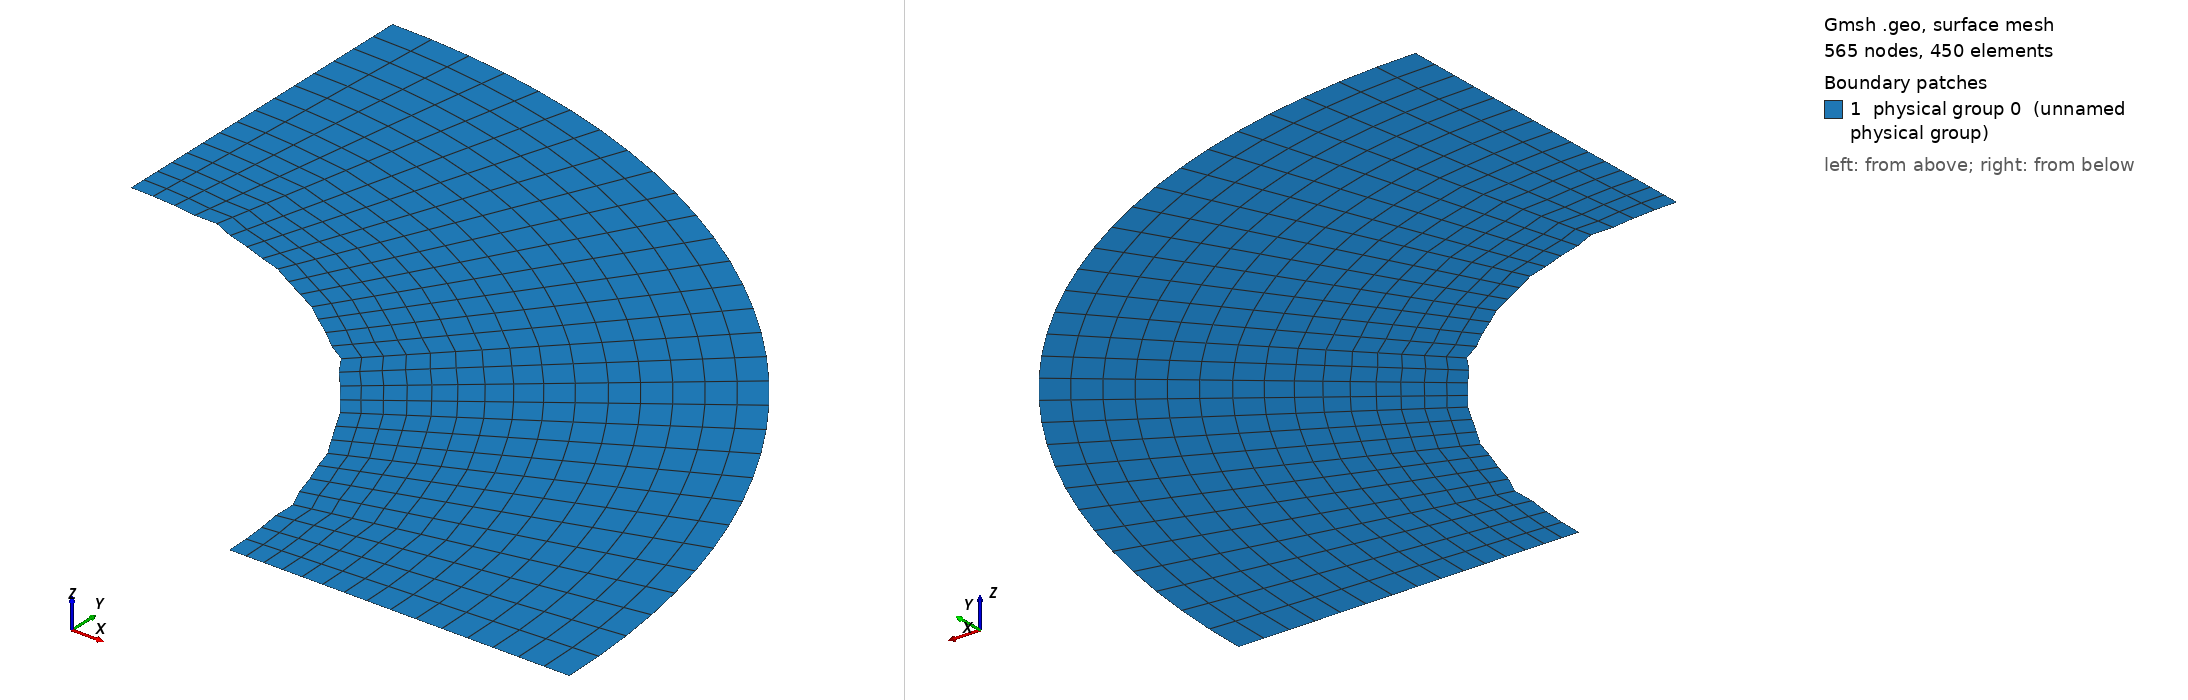

Gmsh geometry script, surface-meshed: 565 nodes, 450 surface elements. Boundary patches (legend numbers): 1 physical group 0 (unnamed physical group). Left view from above one corner, right view from below the opposite corner. Legend entries are the model's physical surfaces. The drawing asked Gmsh for element sizes between 1% and 20% of the model's largest extent; the script's own settings can give other sizes.

=== Cnoidal_Cylinder_thin_quarter_perturb_test12.geo (drawn) ===

lc = 0.1;//0.05;

r_outer = 0.18; // radius of outer circle
r_out = 0.15; // radius of refined area
r_in = 0.1; // radius of inner circle 
H = 0.1; // height of cylinder
nb_slices_quarter = 30; //number of layers in one quarter OF CIRCLE
nb_rings = 10; // number of concentric cell rings
nb_layers_z = 1; // number of vertical layers

Point(1) = {0,0,0,lc}; // Center
Point(2) = {r_in,0,0,lc};
Point(3) = {r_out,0,0,lc};
Point(4) = {-r_in,0,0,lc};
Point(5) = {-r_out,0,0,lc};
Point(6) = {0,r_in,0,lc};
Point(7) = {0,r_out,0,lc};
Point(8) = {0,-r_in,0,lc};
Point(9) = {0,-r_out,0,lc};

Point(10) = {r_outer,0,0,lc};
Point(11) = {-r_outer,0,0,lc};
Point(12) = {0,r_outer,0,lc};
Point(13) = {0,-r_outer,0,lc};

Line(1) = {2,3};
Line(2) = {4,5};
Line(3) = {6,7};
Line(4) = {8,9};

//Construct the perturbed hole//
alpha = 1; //Frequency
M = 0;
M1 = 0; //0.01;//Amplitude
n = 36;//8; //number of pieces in one period

n_points = n*alpha-1; //Number of points for each quarter

alpha1=18*alpha;
alpha2 = alpha;
alpha3 = alpha;
alpha4 = alpha;
n_points1 = 65; //257;
n_points2 = 1;
n_points3 = 1;
n_points4 = 1;

pList_1[0] = 2; //First point label for the 1st quarter

For i In {1:n_points1}
 //If(i==1||i==4)
  //r = M1*Sin(alpha1*i*Pi/2/(n_points1+1))+r_in;
 //EndIf
  r = M1*Sin(alpha1*i*Pi/2/(n_points1+1))+r_in;
 //If(i==33||i==65||i==97||i==129||i==161||i==193||i==225)
 If(i==9||i==17||i==25||i==33||i==41||i==49||i==57) //for n_points=65;
   r = r+0.001;
  EndIf
  pList_1[i] = newp;
  Point(pList_1[i]) = {r*Cos(i*Pi/2/(n_points1+1)), r*Sin(i*Pi/2/(n_points1+1)), 0, lc};
EndFor
pList_1[n_points1+1] = 6; //Last point label for the 1st quarter
Spline(newl) = pList_1[];

pList_2[0] = 6; //First point label for the 2nd quarter
For i In {1:n_points2}
  r = M*Sin(alpha2*i*Pi/2/(n_points2+1))+r_in;
  pList_2[i] = newp;
  Point(pList_2[i]) = {r*Cos(Pi/2+i*Pi/2/(n_points2+1)), r*Sin(Pi/2+i*Pi/2/(n_points2+1)), 0, lc};
EndFor
pList_2[n_points2+1] = 4; //Last point label for the 2nd quarter
Spline(newl) = pList_2[];

pList_3[0] = 4; //First point label for the 3rd quarter
For i In {1:n_points3}
  r = M*Sin(alpha3*i*Pi/2/(n_points3+1))+r_in;
  pList_3[i] = newp;
  Point(pList_3[i]) = {r*Cos(Pi+i*Pi/2/(n_points3+1)), r*Sin(Pi+i*Pi/2/(n_points3+1)), 0, lc};
EndFor
pList_3[n_points3+1] = 8; //Last point label for the 3rd quarter
Spline(newl) = pList_3[];


pList_4[0] = 8; //First point label for the 4th quarter
For i In {1:n_points4}
  r = M*Sin(alpha4*i*Pi/2/(n_points4+1))+r_in;
  pList_4[i] = newp;
  Point(pList_4[i]) = {r*Cos(1.5*Pi+i*Pi/2/(n_points4+1)), r*Sin(1.5*Pi+i*Pi/2/(n_points4+1)), 0, lc};
EndFor
pList_4[n_points4+1] = 2; //Last point label for the 4th quarter
Spline(newl) = pList_4[];

Circle(9) = {3, 1, 7};
Circle(10) = {7, 1, 5};
Circle(11) = {5, 1, 9};
Circle(12) = {9, 1, 3};

Transfinite Line {1,2,3,4} = Ceil(nb_rings+1) Using Progression 1.05;
Transfinite Line {5,9} = Ceil(nb_slices_quarter+1) Using Progression 1;
Transfinite Line {6,10} = Ceil(nb_slices_quarter+1) Using Progression 1;
Transfinite Line {7,11} = Ceil(nb_slices_quarter+1) Using Progression 1;
Transfinite Line {8,12} = Ceil(nb_slices_quarter+1) Using Progression 1;

Line Loop(13) = {1, 9, -3, -5};
Ruled Surface(14) = {13};
Line Loop(15) = {3, 10, -2, -6};
Ruled Surface(16) = {15};
Line Loop(17) = {2, 11, -4, -7};
Ruled Surface(18) = {17};
Line Loop(19) = {4, 12, -1, -8};
Ruled Surface(20) = {19};


Circle(21) = {10, 1, 12};
Circle(22) = {12, 1, 11};
Circle(23) = {11, 1, 13};
Circle(24) = {13, 1, 10};
Line(25) = {3, 10};
Line(26) = {7, 12};
Line(27) = {5, 11};
Line(28) = {9, 13};

Transfinite Line {21,22,23,24} = Ceil(nb_slices_quarter+1) Using Progression 1;
Transfinite Line {25,26,27,28} = 6; //Using Progression 1.05;
Line Loop(31) = {25,21,-26,-9};
Plane Surface(32) = {31};
Line Loop(33) = {26,22,-27,-10};
Plane Surface(34) = {33};
Line Loop(35) = {27,23,-28,-11};
Plane Surface(36) = {35};
Line Loop(37) = {28,24,-25,-12};
Plane Surface(38) = {37};


Transfinite Surface {14,16,18,20};
Recombine Surface {14,16,18,20};
Transfinite Surface {32,34,36,38};
Recombine Surface {32,34,36,38};


//Extrude {0, 0, H} {
//  Surface{16, 14, 20, 18}; Layers{1}; Recombine;
//}
//Coherence;

//Physical Line(0) = {21, 22, 23, 24};
//Physical Line(1) = {5, 6, 7, 8};

//Physical Surface(0) = {14, 16, 18, 20};
//Physical Surface(1) = {32, 34, 36, 38};
Delete {
  Surface{16, 18, 20, 34, 36, 38};
}
Delete {
  Line{22, 23, 24, 28, 27, 10, 2, 11, 12, 4, 6, 7, 8};
}
Delete {
  Point{11, 13, 9, 5};
}
Delete {
  Point{46, 4, 47, 8, 48};
}
Physical Line(0) = {5};
Physical Line(1) = {25, 1};
Physical Line(2) = {21};
Physical Line(3) = {26, 3};
Physical Surface(0) = {14, 32};
